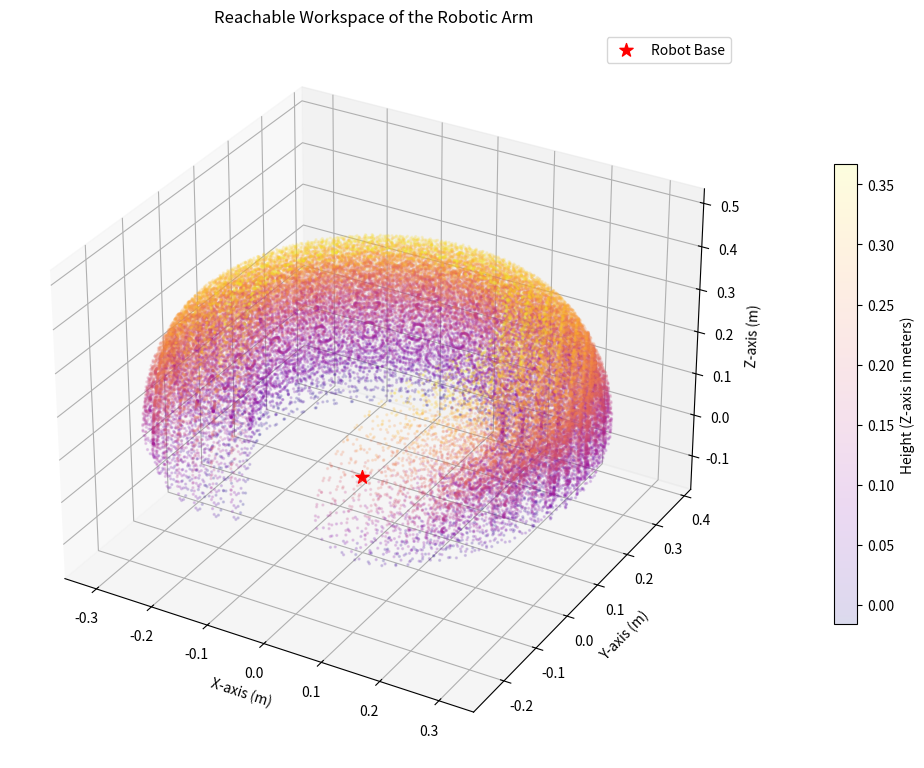

Python code for this plot:
import numpy as np
import matplotlib.pyplot as plt


def rotation_matrix(theta: float, axis: str) -> np.ndarray:
    """
    Returns the rotation matrix for a given angle and axis.

    Args:
        theta (float): The angle of rotation in radians.
        axis (str): The axis of rotation ('x', 'y', or 'z').
    """

    if axis == 'x':
        R = np.array([[1, 0, 0],
                      [0, np.cos(theta), -np.sin(theta)],
                      [0, np.sin(theta), np.cos(theta)]])

    elif axis == 'y':
        R = np.array([[np.cos(theta), 0, np.sin(theta)],
                      [0, 1, 0],
                      [-np.sin(theta), 0, np.cos(theta)]])
    else:
        R = np.array([[np.cos(theta), -np.sin(theta), 0],
                      [np.sin(theta), np.cos(theta), 0],
                      [0, 0, 1]])

    return R


def homogenous_transform(R: np.ndarray, d: np.ndarray) -> np.ndarray:
    """ 
    Returns the homogenous transformation matrix for rotation matrix and distance vector.

    Args:
        R (np.ndarray): The rotation matrix.
        d (np.ndarray): The distance vector.
    """
    T = np.eye(4)
    T[:3, :3] = R
    T[:3, 3] = d
    T[3, :3] = [0, 0, 0]

    return T    

theta_1 = np.linspace(-2, 2, 15)
theta_2 = np.linspace(-np.pi/2, np.pi/2, 15)
theta_3 = np.linspace(-np.pi/2, np.pi/2, 15)
theta_4 = np.linspace(-np.pi/2, np.pi/2, 15)

d_world_base = np.array([0, 0, 0])
d_base_shoulder = np.array([0, -0.0452, 0.0165])
d_shoulder_upperarm = np.array([0, -0.0306, 0.1025])
d_upperarm_lowerarm = np.array([0.11257, -0.028, 0])
d_lowerarm_wrist = np.array([0.0052, -0.1349, 0])
d_wrist_gripper = np.array([-0.0601, 0, 0])
d_gripper_gripper_center = np.array([0.0, 0.0, 0.075])

x = []
y = []
z = []

R_world_base = rotation_matrix(np.pi, 'z')
T_world_base = homogenous_transform(R_world_base, d_world_base)
R_wrist_gripper = rotation_matrix(-np.pi/2, 'y')
T_wrist_gripper = homogenous_transform(R_wrist_gripper, d_wrist_gripper)
R_gripper_gripper_center = np.eye(3)
T_gripper_gripper_center = homogenous_transform(R_gripper_gripper_center, d_gripper_gripper_center)

for t1 in theta_1:
    R_base_shoulder = rotation_matrix(t1, 'z')
    T_base_shoulder = homogenous_transform(R_base_shoulder, d_base_shoulder)
    for t2 in theta_2:
        R_shoulder_upperarm = rotation_matrix(-np.pi/2+t2, 'y')
        T_shoulder_upperarm = homogenous_transform(R_shoulder_upperarm, d_shoulder_upperarm)
        for t3 in theta_3:
            R_upperarm_lowerarm = rotation_matrix(t3, 'y')
            T_upperarm_lowerarm = homogenous_transform(R_upperarm_lowerarm, d_upperarm_lowerarm)
            for t4 in theta_4:
                R_lowerarm_wrist = rotation_matrix(np.pi/2, 'z') @ rotation_matrix(t4, 'y')
                T_lowerarm_wrist = homogenous_transform(R_lowerarm_wrist, d_lowerarm_wrist)
                
                T_world_gripper_center = T_world_base @ T_base_shoulder @ T_shoulder_upperarm @ T_upperarm_lowerarm @ T_lowerarm_wrist @ T_wrist_gripper @ T_gripper_gripper_center
                x.append(T_world_gripper_center[0, 3])
                y.append(T_world_gripper_center[1, 3])
                z.append(T_world_gripper_center[2, 3])


plt.figure(figsize=(10, 8))
ax = plt.axes(projection='3d')

# 1. VISUALS: Colormap based on Z-height, smaller size (s), and transparency (alpha)
# 'plasma' or 'viridis' are great, modern color maps for scientific data
scatter = ax.scatter(x, y, z, c=z, cmap='plasma', s=2, alpha=0.15)

# Add a colorbar to the side to show what the colors mean
plt.colorbar(scatter, ax=ax, label='Height (Z-axis in meters)', shrink=0.6, pad=0.1)

# 2. CONTEXT: Mark the absolute origin (0, 0, 0) so you know where the robot's base is
ax.scatter(0, 0, 0, color='red', s=100, marker='*', label='Robot Base')

ax.set_xlabel('X-axis (m)')
ax.set_ylabel('Y-axis (m)')
ax.set_zlabel('Z-axis (m)')
ax.set_title('Reachable Workspace of the Robotic Arm')
ax.legend()

# 3. PROPORTIONS: Force equal aspect ratio so the workspace isn't stretched
max_range = np.array([max(x)-min(x), max(y)-min(y), max(z)-min(z)]).max() / 2.0
mid_x = (max(x)+min(x)) * 0.5
mid_y = (max(y)+min(y)) * 0.5
mid_z = (max(z)+min(z)) * 0.5

ax.set_xlim(mid_x - max_range, mid_x + max_range)
ax.set_ylim(mid_y - max_range, mid_y + max_range)
ax.set_zlim(mid_z - max_range, mid_z + max_range)

plt.tight_layout()
plt.show()



